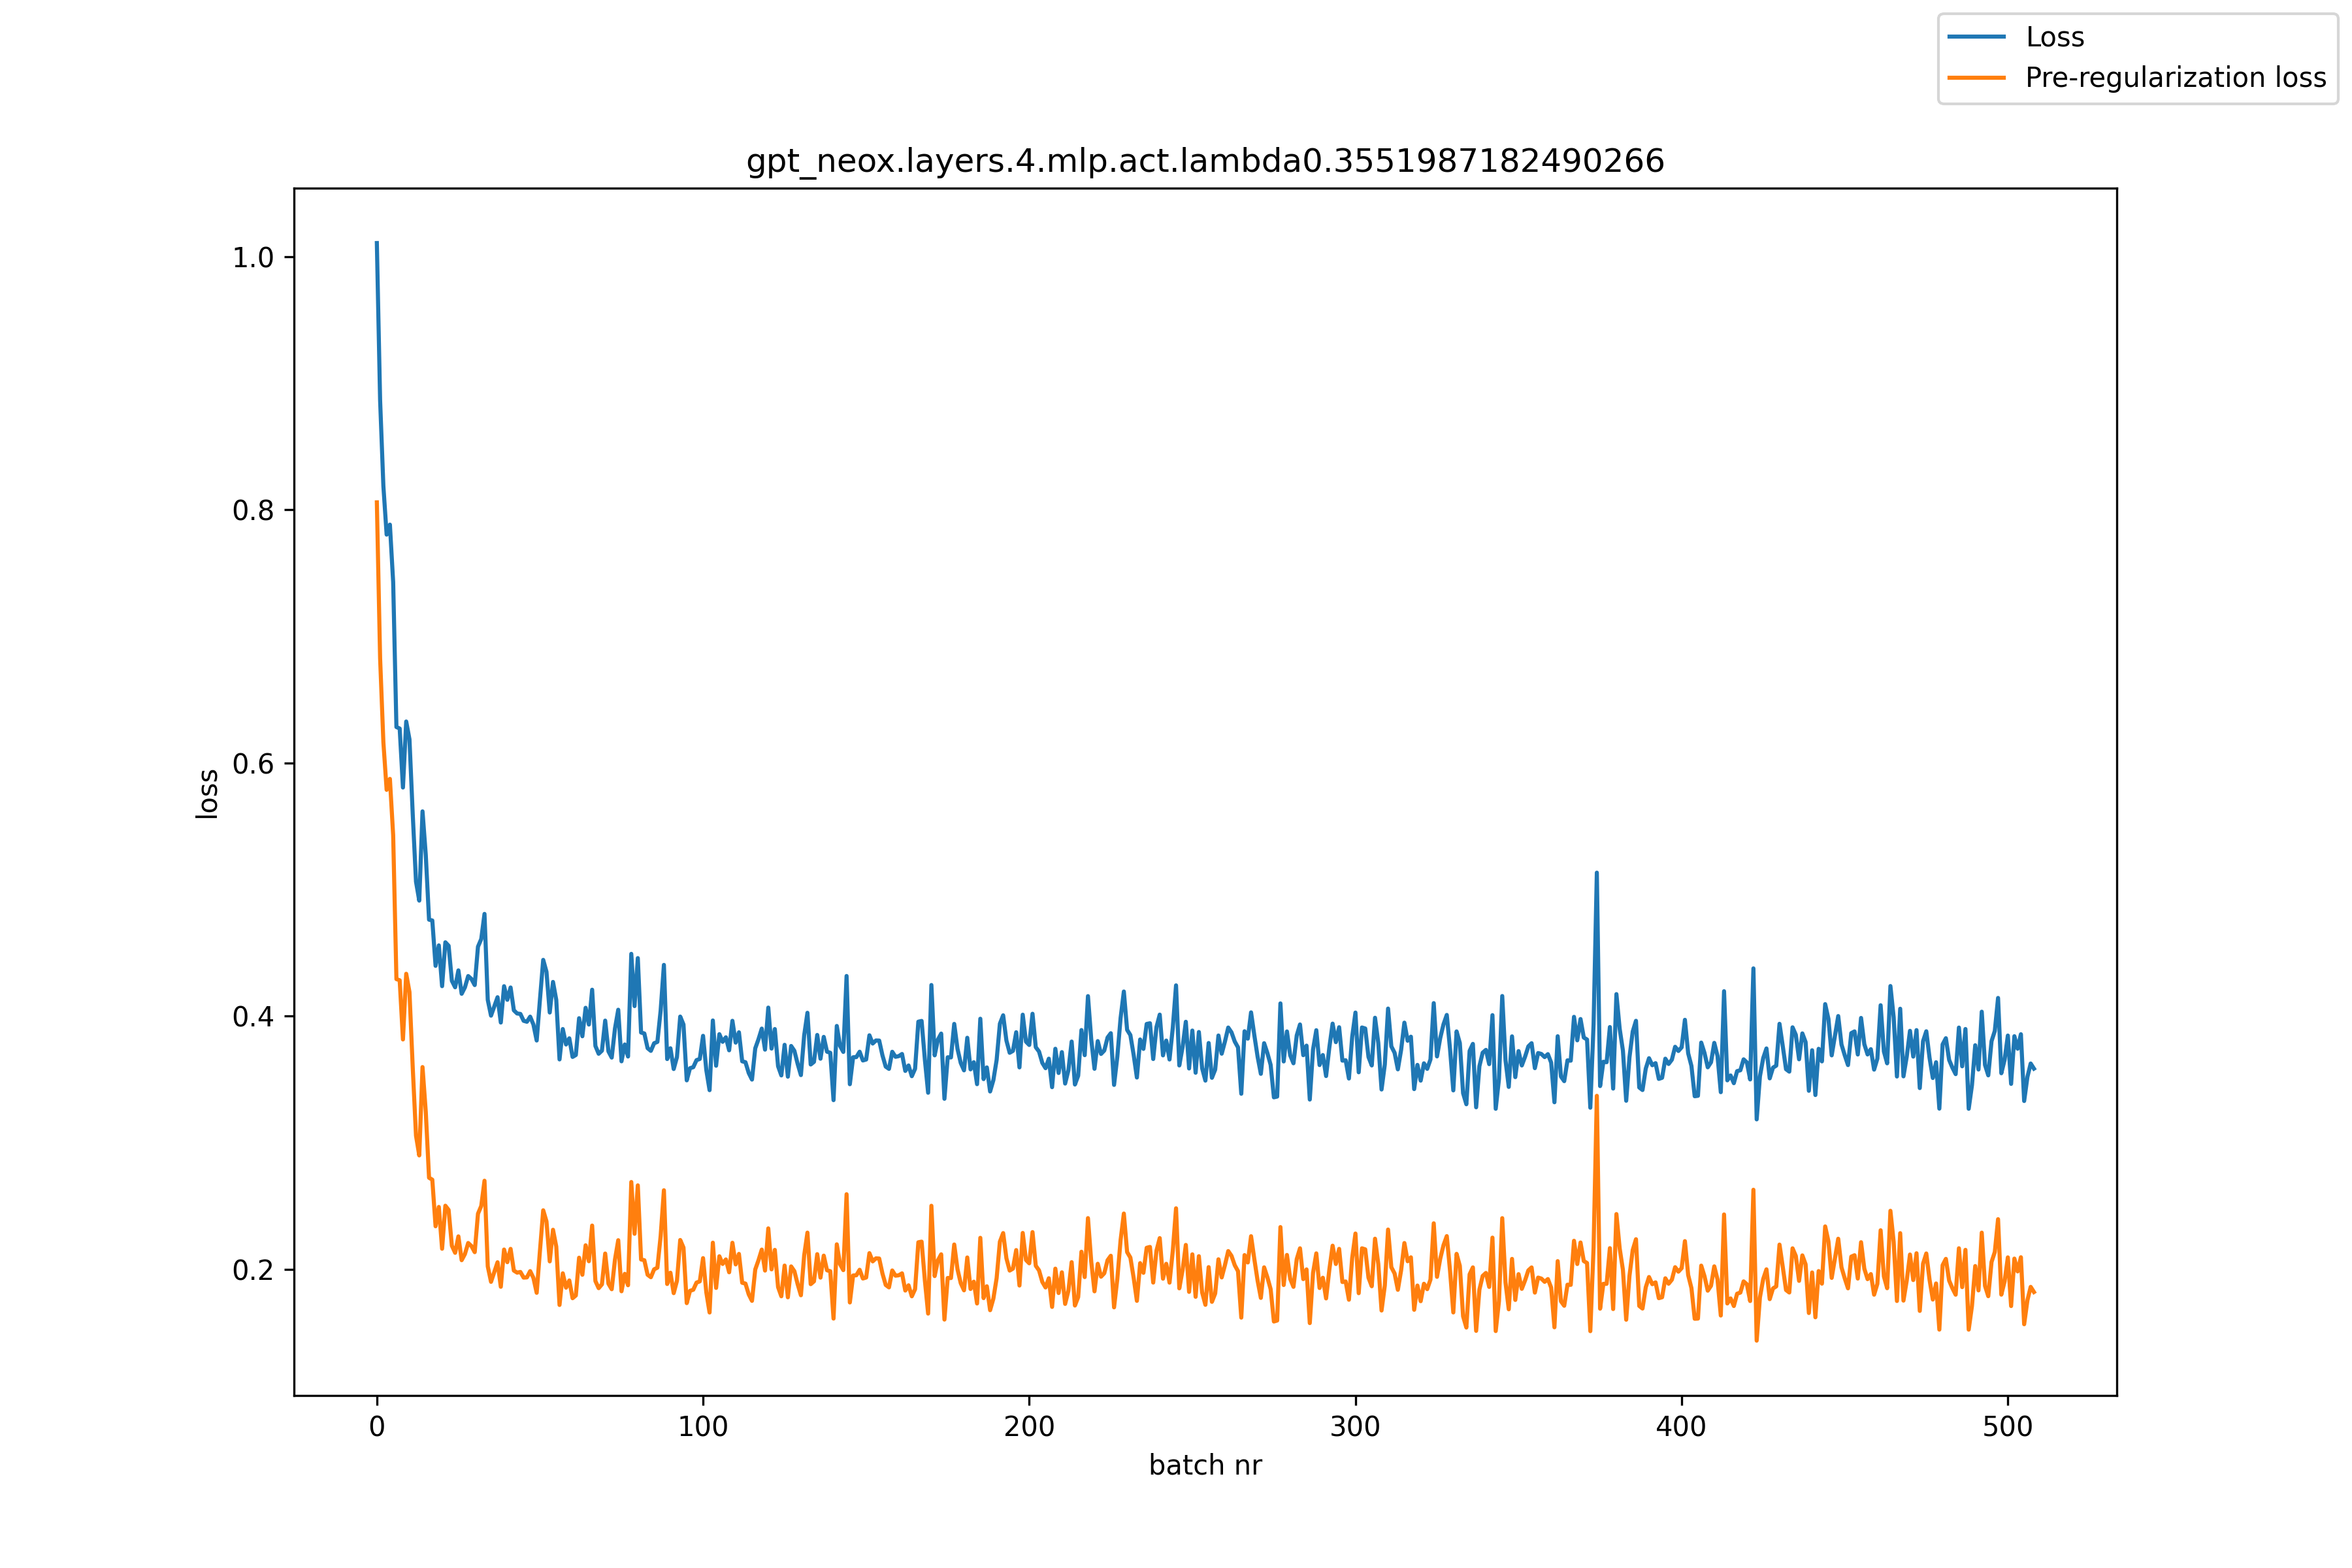

Values plotted in this chart, from the file beside it:
, loss, pre_reg_loss
0, 1.011, 0.8058
1, 0.8864, 0.6826
2, 0.8188, 0.6164
3, 0.7803, 0.5787
4, 0.7882, 0.5874
5, 0.7429, 0.5429
6, 0.6283, 0.4292
7, 0.6272, 0.4283
8, 0.5805, 0.3815
9, 0.6327, 0.4334
10, 0.6186, 0.419
11, 0.5595, 0.3594
12, 0.5062, 0.3055
13, 0.4912, 0.2899
14, 0.5617, 0.3597
15, 0.5273, 0.3243
16, 0.4761, 0.2722
17, 0.4755, 0.2707
18, 0.4397, 0.2339
19, 0.4558, 0.2492
20, 0.4236, 0.2162
21, 0.4583, 0.2501
22, 0.4555, 0.2468
23, 0.4278, 0.2185
24, 0.4227, 0.2129
25, 0.4361, 0.2259
26, 0.4176, 0.2071
27, 0.4227, 0.212
28, 0.4316, 0.2207
29, 0.4293, 0.2183
30, 0.4245, 0.2135
31, 0.4548, 0.2438
32, 0.4608, 0.2499
33, 0.4807, 0.2699
34, 0.4128, 0.2022
35, 0.4003, 0.19
36, 0.4077, 0.1977
37, 0.4149, 0.2055
38, 0.3949, 0.1861
39, 0.4236, 0.2155
40, 0.4128, 0.2055
41, 0.4226, 0.2161
42, 0.4045, 0.1989
43, 0.402, 0.1973
44, 0.4017, 0.1978
45, 0.3962, 0.1933
46, 0.3955, 0.1935
47, 0.3995, 0.1985
48, 0.3933, 0.1931
49, 0.3807, 0.1814
50, 0.413, 0.2145
51, 0.4444, 0.2465
52, 0.435, 0.2378
53, 0.4028, 0.2062
54, 0.4269, 0.2311
55, 0.4128, 0.2179
56, 0.3657, 0.1717
57, 0.3897, 0.1967
58, 0.3775, 0.1854
59, 0.3824, 0.1911
... 449 more rows
